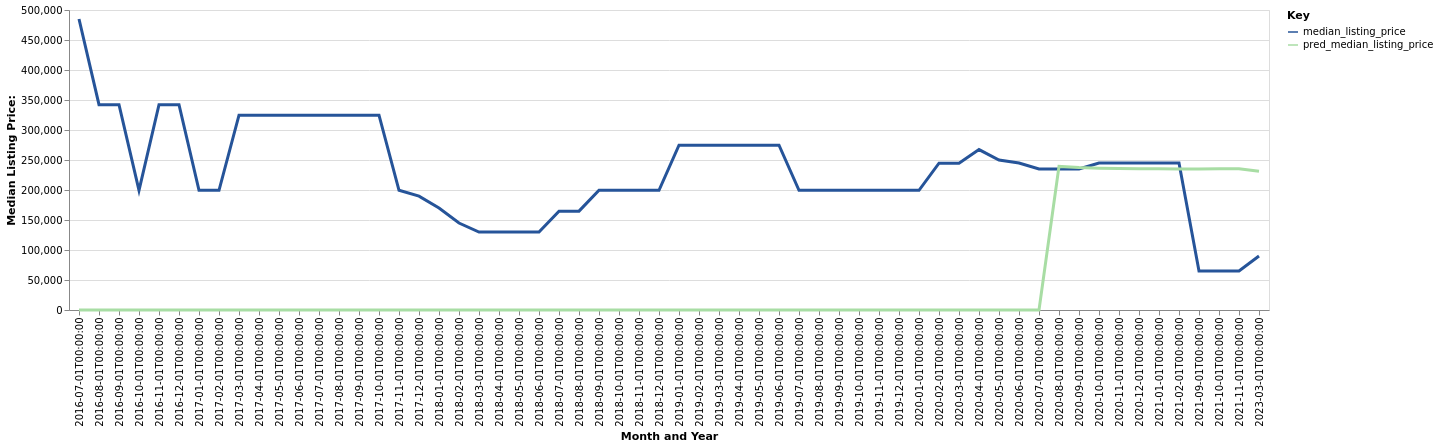

Source data for this figure (header and first rows):
date, time_idx, median_listing_price, thirty_year_interest_rate_five, month, county_name, active_listing_count, median_days_on_market, pred_median_listing_price, month_year
2016-07-01, 0, 485000, 3.72, 7, aleutians east, ak, 3.0, 606.0, 0, Jul-2016
2016-08-01, 1, 342250, 3.73, 8, aleutians east, ak, 4.0, 518.0, 0, Aug-2016
2016-09-01, 2, 342250, 3.66, 9, aleutians east, ak, 4.0, 539.0, 0, Sep-2016
2016-10-01, 3, 199500, 3.64, 10, aleutians east, ak, 4.0, 450.0, 0, Oct-2016
2016-11-01, 4, 342250, 3.66, 11, aleutians east, ak, 4.0, 502.0, 0, Nov-2016
2016-12-01, 5, 342250, 3.48, 12, aleutians east, ak, 4.0, 428.0, 0, Dec-2016
2017-01-01, 6, 199500, 3.45, 1, aleutians east, ak, 3.0, 120.0, 0, Jan-2017
2017-02-01, 7, 199500, 3.5, 2, aleutians east, ak, 3.0, 148.0, 0, Feb-2017
2017-03-01, 8, 324750, 3.52, 3, aleutians east, ak, 4.0, 154.0, 0, Mar-2017
2017-04-01, 9, 324750, 4.03, 4, aleutians east, ak, 4.0, 179.0, 0, Apr-2017
2017-05-01, 10, 324750, 4.32, 5, aleutians east, ak, 4.0, 210.0, 0, May-2017
2017-06-01, 11, 324750, 4.2, 6, aleutians east, ak, 4.0, 238.0, 0, Jun-2017
2017-07-01, 12, 324750, 4.19, 7, aleutians east, ak, 4.0, 270.0, 0, Jul-2017
2017-08-01, 13, 324750, 4.3, 8, aleutians east, ak, 4.0, 301.0, 0, Aug-2017
2017-09-01, 14, 324750, 4.1, 9, aleutians east, ak, 4.0, 333.0, 0, Sep-2017
2017-10-01, 15, 324750, 4.05, 10, aleutians east, ak, 4.0, 364.0, 0, Oct-2017
2017-11-01, 16, 199500, 3.94, 11, aleutians east, ak, 4.0, 354.0, 0, Nov-2017
2017-12-01, 17, 189750, 4.03, 12, aleutians east, ak, 4.0, 369.0, 0, Dec-2017
2018-01-01, 18, 170000, 3.93, 1, aleutians east, ak, 3.0, 484.0, 0, Jan-2018
2018-02-01, 19, 145000, 3.83, 2, aleutians east, ak, 3.0, 512.0, 0, Feb-2018
2018-03-01, 20, 130000, 3.94, 3, aleutians east, ak, 3.0, 543.0, 0, Mar-2018
2018-04-01, 21, 130000, 3.95, 4, aleutians east, ak, 3.0, 575.0, 0, Apr-2018
2018-05-01, 22, 130000, 3.99, 5, aleutians east, ak, 3.0, 603.0, 0, May-2018
2018-06-01, 23, 130000, 4.15, 6, aleutians east, ak, 3.0, 627.0, 0, Jun-2018
2018-07-01, 24, 164750, 4.4, 7, aleutians east, ak, 4.0, 458.0, 0, Jul-2018
2018-08-01, 25, 164750, 4.46, 8, aleutians east, ak, 4.0, 485.0, 0, Aug-2018
2018-09-01, 26, 199500, 4.58, 9, aleutians east, ak, 3.0, 725.0, 0, Sep-2018
2018-10-01, 27, 199500, 4.66, 10, aleutians east, ak, 3.0, 757.0, 0, Oct-2018
2018-11-01, 28, 199500, 4.62, 11, aleutians east, ak, 3.0, 785.0, 0, Nov-2018
2018-12-01, 29, 199500, 4.54, 12, aleutians east, ak, 3.0, 816.0, 0, Dec-2018
2019-01-01, 30, 274750, 4.6, 1, aleutians east, ak, 2.0, 1138, 0, Jan-2019
2019-02-01, 31, 274750, 4.72, 2, aleutians east, ak, 2.0, 1166, 0, Feb-2019
2019-03-01, 32, 274750, 4.9, 3, aleutians east, ak, 2.0, 843.0, 0, Mar-2019
2019-04-01, 33, 274750, 4.94, 4, aleutians east, ak, 2.0, 411.0, 0, Apr-2019
2019-05-01, 34, 274750, 4.75, 5, aleutians east, ak, 2.0, 432.0, 0, May-2019
2019-06-01, 35, 274750, 4.51, 6, aleutians east, ak, 2.0, 463.0, 0, Jun-2019
2019-07-01, 36, 199500, 4.41, 7, aleutians east, ak, 1.0, 604.0, 0, Jul-2019
2019-08-01, 37, 199500, 4.41, 8, aleutians east, ak, 1.0, 635.0, 0, Aug-2019
2019-09-01, 38, 199500, 4.2, 9, aleutians east, ak, 1.0, 667.0, 0, Sep-2019
2019-10-01, 39, 199500, 4.14, 10, aleutians east, ak, 1.0, 695.0, 0, Oct-2019
2019-11-01, 40, 199500, 3.84, 11, aleutians east, ak, 1.0, 726.0, 0, Nov-2019
2019-12-01, 41, 199500, 3.81, 12, aleutians east, ak, 1.0, 758.0, 0, Dec-2019
2020-01-01, 42, 199500, 3.75, 1, aleutians east, ak, 1.0, 786.0, 0, Jan-2020
2020-02-01, 43, 244750, 3.73, 2, aleutians east, ak, 2.0, 419.0, 0, Feb-2020
2020-03-01, 44, 244750, 3.78, 3, aleutians east, ak, 2.0, 451.0, 0, Mar-2020
2020-04-01, 45, 267375, 3.75, 4, aleutians east, ak, 3.0, 280.0, 0, Apr-2020
2020-05-01, 46, 250000, 3.74, 5, aleutians east, ak, 3.0, 112.0, 0, May-2020
2020-06-01, 47, 245000, 3.72, 6, aleutians east, ak, 3.0, 144.0, 0, Jun-2020
2020-07-01, 48, 235000, 3.49, 7, aleutians east, ak, 3.0, 172.0, 0, Jul-2020
2020-08-01, 49, 235000, 3.65, 8, aleutians east, ak, 3.0, 203.0, 239371, Aug-2020
2020-09-01, 50, 235000, 3.33, 9, aleutians east, ak, 3.0, 228.0, 237453, Sep-2020
2020-10-01, 51, 245000, 3.28, 10, aleutians east, ak, 1.0, 191.0, 236336, Oct-2020
2020-11-01, 52, 245000, 3.21, 11, aleutians east, ak, 1.0, 216.0, 235705, Nov-2020
2020-12-01, 53, 245000, 3.07, 12, aleutians east, ak, 1.0, 244.0, 235370, Dec-2020
2021-01-01, 54, 245000, 2.99, 1, aleutians east, ak, 1.0, 275.0, 235216, Jan-2021
2021-02-01, 55, 245000, 2.93, 2, aleutians east, ak, 1.0, 298.0, 235172, Feb-2021
2021-09-01, 62, 65000, 3.18, 9, aleutians east, ak, 1.0, 1.0, 235195, Sep-2021
2021-10-01, 63, 65000, 3.0, 10, aleutians east, ak, 1.0, 22.0, 235256, Oct-2021
2021-11-01, 64, 65000, 3.02, 11, aleutians east, ak, 0.0, 42.0, 235341, Nov-2021
2023-03-01, 80, 90000, 7.08, 3, aleutians east, ak, 1.0, 8.0, 231089, Mar-2023
